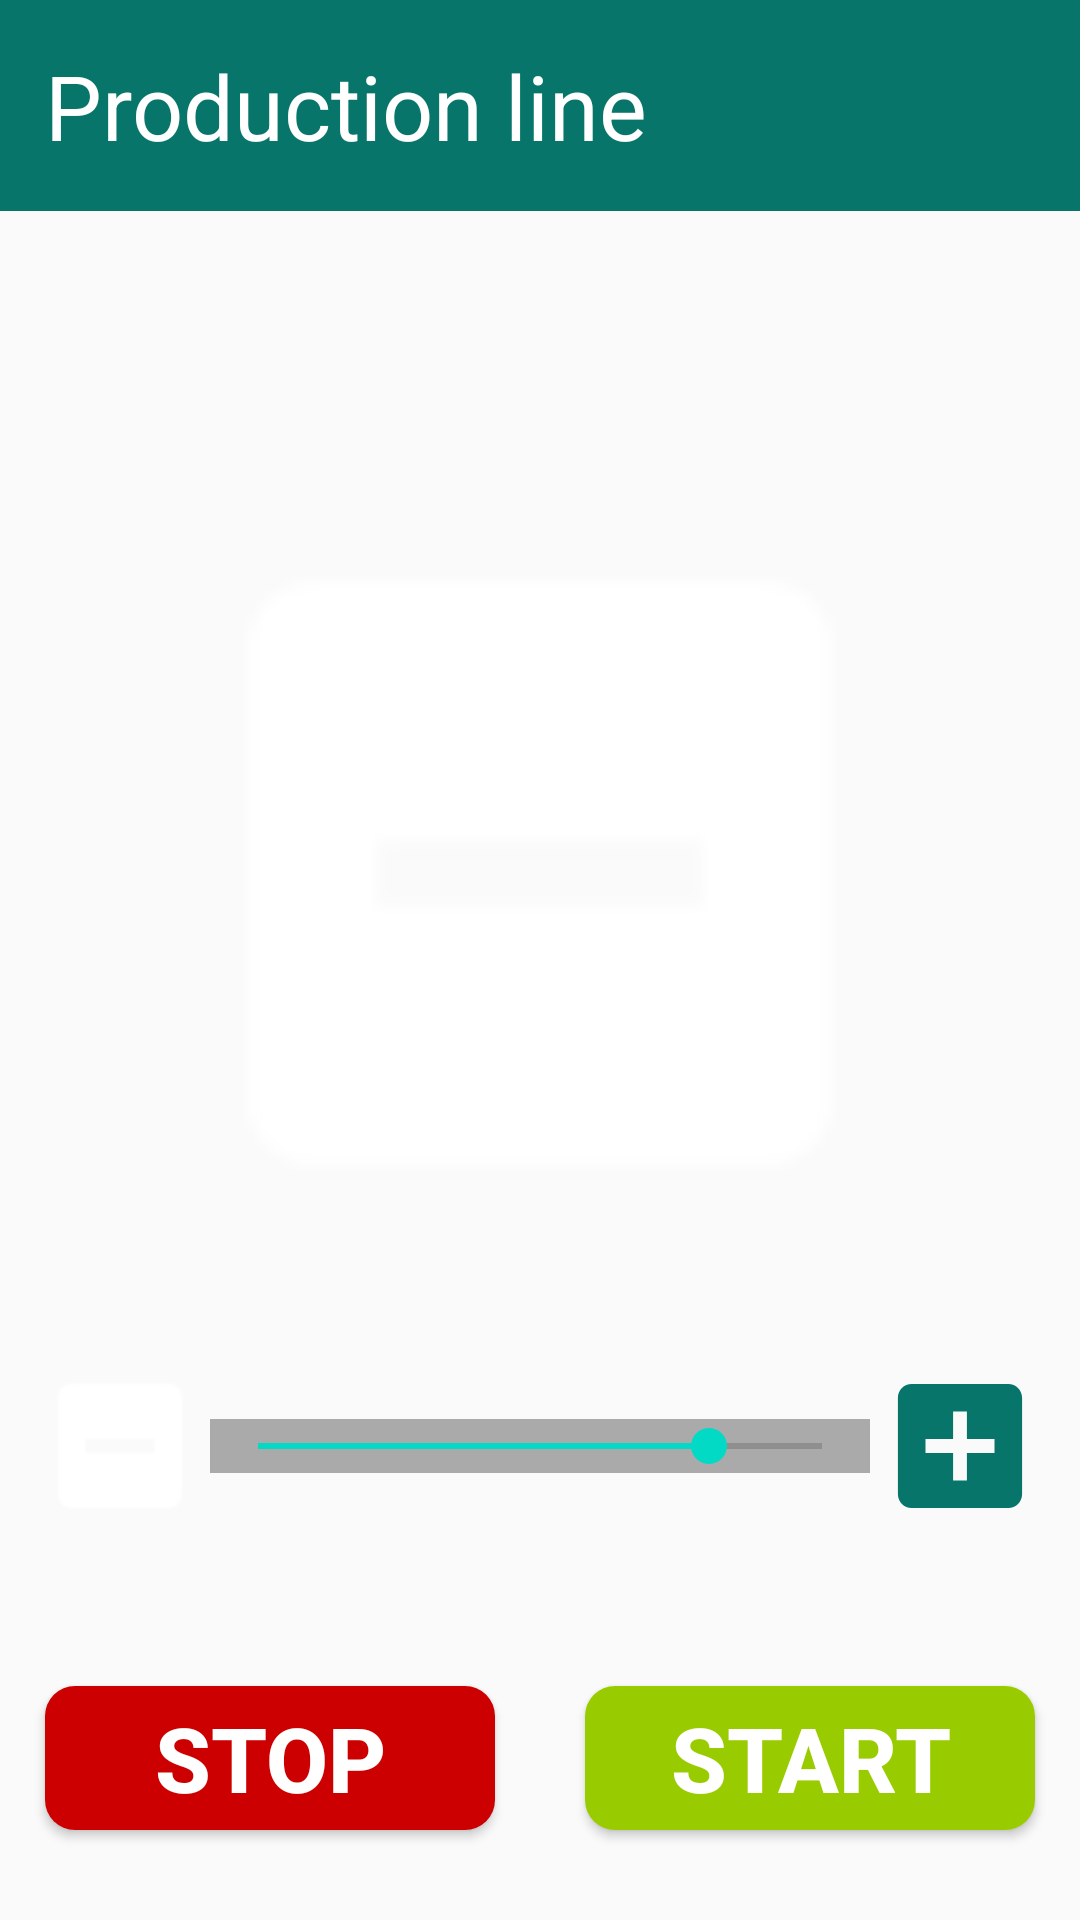

The Android layout XML behind this screen, and the referenced resources:
<!-- AndroidManifest.xml: application theme AppTheme -->
<!-- res/layout/control_activity.xml -->
<?xml version="1.0" encoding="utf-8"?>
<androidx.constraintlayout.widget.ConstraintLayout xmlns:android="http://schemas.android.com/apk/res/android"
    android:layout_width="match_parent"
    android:layout_height="match_parent"
    xmlns:app="http://schemas.android.com/apk/res-auto"
    xmlns:tools="http://schemas.android.com/tools">
    <TextView
        android:id="@+id/control_title"
        android:layout_width="match_parent"
        android:layout_height="wrap_content"
        style="@style/title"
        android:text="@string/control_title"
        app:layout_constraintStart_toStartOf="parent"
        app:layout_constraintTop_toTopOf="parent"/>
    <TextView
        android:id="@+id/machine_name"
        android:layout_width="wrap_content"
        android:layout_height="wrap_content"
        tools:text="@string/machine_name"
        android:textSize="@dimen/text_m"
        app:layout_constraintStart_toStartOf="@+id/iv_stream"
        app:layout_constraintTop_toBottomOf="@+id/control_title"
        app:layout_constraintBottom_toTopOf="@+id/iv_stream"

        />
    <ImageView
        android:id="@+id/iv_stream"
        android:layout_width="0dp"
        android:layout_height="0dp"
        android:src="@drawable/minus"
        app:layout_constraintStart_toStartOf="parent"
        app:layout_constraintEnd_toEndOf="parent"
        app:layout_constraintTop_toBottomOf="@+id/control_title"
        app:layout_constraintBottom_toBottomOf="@+id/layoutSlider"
        android:layout_marginVertical="@dimen/margin_xxl"
        android:layout_marginHorizontal="@dimen/margin_m"
        />

    <RelativeLayout
        android:id="@+id/layoutSlider"
        android:orientation="horizontal"
        android:layout_width="wrap_content"
        android:layout_centerHorizontal="true"
        android:layout_centerVertical="true"
        android:layout_height="wrap_content"
        app:layout_constraintStart_toStartOf="parent"
        app:layout_constraintEnd_toEndOf="parent"
        app:layout_constraintBottom_toTopOf="@+id/btn_stop"
        android:layout_marginVertical="@dimen/margin_xl"
        >
        <ImageView
            android:id="@+id/img_minus"
            android:layout_alignParentLeft="true"
            android:layout_centerVertical="true"
            android:layout_width="@dimen/image_l"
            android:layout_height="@dimen/image_l"
            android:background="@drawable/minus"

            android:layout_marginLeft="@dimen/margin_s"/>
        <ImageView
            android:id="@+id/img_plus"
            android:layout_alignParentRight="true"
            android:layout_centerVertical="true"
            android:layout_width="@dimen/image_l"
            android:layout_height="@dimen/image_l"
            android:background="@drawable/plus"
            android:layout_marginRight="@dimen/margin_s"
            />
        <SeekBar
            android:id="@+id/speed_bar"
            android:layout_width="fill_parent"
            android:layout_height="wrap_content"
            android:layout_toRightOf="@id/img_minus"
            android:layout_toLeftOf="@id/img_plus"
            android:layout_centerVertical="true"
            android:background="@android:color/darker_gray"
            android:progress="80"
            android:enabled="false"

            />
    </RelativeLayout>



    <Button
        android:id="@+id/btn_start"
        android:layout_width="0dp"
        android:layout_height="wrap_content"
        android:text="@string/btn_start"
        android:background="@drawable/button_background_positive"
        android:textStyle="bold"
        android:textColor="@android:color/white"
        android:textSize="@dimen/text_l"
        android:layout_marginHorizontal="@dimen/margin_m"
        android:layout_marginBottom="@dimen/margin_l"
        app:layout_constraintEnd_toEndOf="parent"
        app:layout_constraintBottom_toBottomOf="parent"
        app:layout_constraintStart_toEndOf="@+id/btn_stop"


        />
    <Button
        android:id="@+id/btn_stop"
        android:layout_width="0dp"
        android:layout_height="wrap_content"
        android:layout_marginHorizontal="@dimen/margin_m"
        android:text="@string/btn_stop"
        android:background="@drawable/button_background_negative"
        android:textStyle="bold"
        android:textColor="@android:color/white"
        android:textSize="@dimen/text_l"
        android:layout_marginBottom="@dimen/margin_l"
        app:layout_constraintStart_toStartOf="parent"
        app:layout_constraintBottom_toBottomOf="parent"
        app:layout_constraintEnd_toStartOf="@+id/btn_start"

        />
</androidx.constraintlayout.widget.ConstraintLayout>
<!-- resources referenced by this layout -->
<resources>
  <dimen name="image_l">60dp</dimen>
  <dimen name="margin_l">30dp</dimen>
  <dimen name="margin_m">15dp</dimen>
  <dimen name="margin_s">10dp</dimen>
  <dimen name="margin_xl">50dp</dimen>
  <dimen name="margin_xxl">80dp</dimen>
  <dimen name="text_l">30dp</dimen>
  <dimen name="text_m">20dp</dimen>
  <!-- drawable button_background_negative (drawable) -->
  <?xml version="1.0" encoding="utf-8"?>
  <selector xmlns:android="http://schemas.android.com/apk/res/android">
      <item
          android:state_enabled="false"
          android:drawable="@drawable/button_background_save_shape_disabled"/>
      <item
          android:state_pressed="true"
          android:state_enabled="true"
          android:drawable="@drawable/button_background_save_shape_pressed" />
      <item
          android:state_enabled="true"
          android:drawable="@drawable/button_background_shape_negative"/>
  </selector>
  <!-- drawable minus (drawable) -->
  <?xml version="1.0" encoding="utf-8"?>
  <selector xmlns:android="http://schemas.android.com/apk/res/android">
      <item android:state_enabled="true"
          android:drawable="@drawable/minus_positive"/> ***button_gray is a Drawable image***
      <item android:state_enabled="false"
          android:drawable="@drawable/minus_disabled" />
  </selector>
  <!-- drawable plus (drawable) -->
  <?xml version="1.0" encoding="utf-8"?>
  <selector xmlns:android="http://schemas.android.com/apk/res/android">
      <item android:state_enabled="true"
          android:drawable="@drawable/plus_positive"/> ***button_gray is a Drawable image***
      <item android:state_enabled="false"
          android:drawable="@drawable/plus_disabled" />
  </selector>
  <string name="btn_start">Start</string>
  <string name="btn_stop">Stop</string>
  <string name="control_title">Production line</string>
  <string name="machine_name">Raspberrypi Home</string>
  <style name="title">
          <item name="android:textSize">30dp</item>
  
          <item name="android:paddingLeft">@dimen/margin_m</item>
          <item name="android:paddingTop">@dimen/margin_m</item>
          <item name="android:paddingBottom">@dimen/margin_m</item>
          <item name="android:background">@color/colorAccentDark</item>
          <item name="android:textColor">@android:color/white</item>
      </style>
  <style name="AppTheme" parent="Theme.AppCompat.Light.NoActionBar">
          
          <item name="colorPrimaryDark">@color/colorAccentDark</item>
          <item name="colorAccent">@color/colorAccent</item>
      </style>
  <!-- drawable button_background_save_shape_disabled (drawable) -->
  <shape xmlns:android="http://schemas.android.com/apk/res/android"
      android:shape="rectangle" >
  
      <solid android:color="@color/disabled" />
      <corners
          android:radius="10dp" />
  </shape>
  <!-- drawable button_background_save_shape_pressed (drawable) -->
  <shape xmlns:android="http://schemas.android.com/apk/res/android"
      android:shape="rectangle" >
  
      <solid android:color="@color/colorAccentDark" />
      <corners
          android:radius="10dp" />
  </shape>
  <!-- drawable button_background_shape_negative (drawable) -->
  <shape xmlns:android="http://schemas.android.com/apk/res/android"
      android:shape="rectangle" >
  
      <solid android:color="@android:color/holo_red_dark"/>
      <corners
          android:radius="10dp" />
  </shape>
  <!-- drawable button_background_save_shape_normal (drawable) -->
  <shape xmlns:android="http://schemas.android.com/apk/res/android"
      android:shape="rectangle">
  
      <solid android:color="@android:color/holo_green_light"/>
      <corners android:radius="10dp" />
  </shape>
  <color name="colorAccentDark">#07756A</color>
  <color name="colorAccent">#03DAC5</color>
  <color name="disabled">#D3D3D3</color>
</resources>
